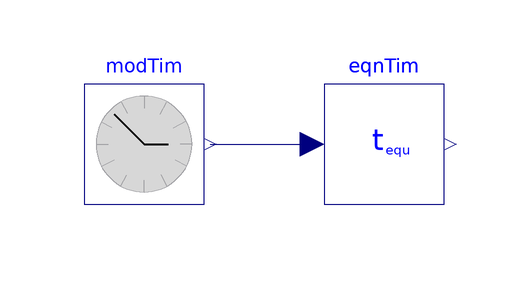

The Modelica model whose source follows is shown above as a component diagram (icons at their Placement, wires along their Line points).

model EquationOfTime "Test model for equation of time"
  extends Modelica.Icons.Example;
  Utilities.Time.ModelTime modTim "Block that outputs simulation time"
    annotation (Placement(transformation(extent={{-40,0},{-20,20}})));
  BrineGrid.BoundaryConditions.WeatherData.BaseClasses.EquationOfTime eqnTim
    "Block that computes the equation of time"
    annotation (Placement(transformation(extent={{0,0},{20,20}})));
equation
  connect(modTim.y, eqnTim.nDay) annotation (Line(
      points={{-19,10},{-2,10}},
      color={0,0,127}));
  annotation (
  Documentation(info="<html>
<p>
This example tests the model that computes the equation of time.
</p>
</html>",
revisions="<html>
<ul>
<li>
July 14, 2010, by Wangda Zuo:<br/>
First implementation.
</li>
</ul>
</html>"),
  experiment(StopTime=86400),
__Dymola_Commands(file="modelica://BrineGrid/Resources/Scripts/Dymola/BoundaryConditions/WeatherData/BaseClasses/Examples/EquationOfTime.mos"
        "Simulate and plot"));
end EquationOfTime;